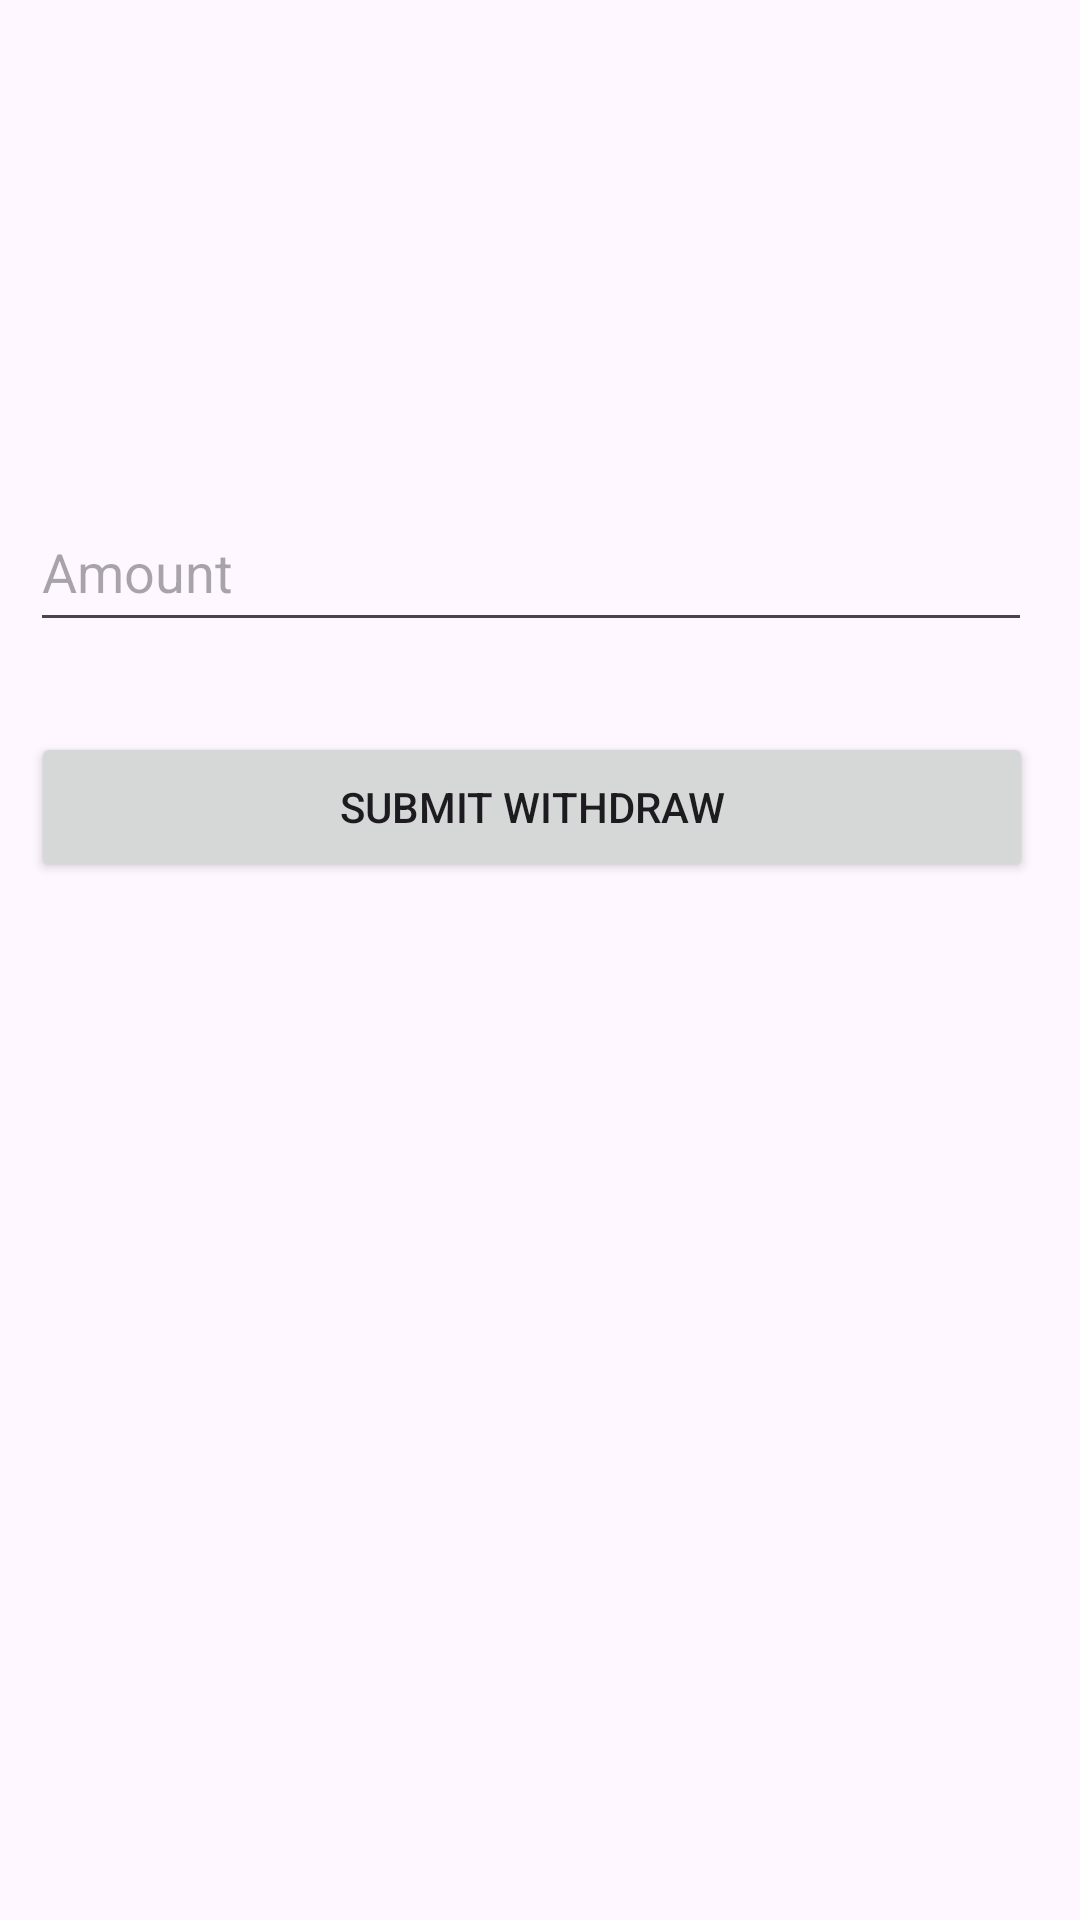

Here is an Android app screen rendered from its layout file. Give the layout XML and the strings, colors and styles it references.
<!-- AndroidManifest.xml: application theme Theme.MyFinanceApp -->
<!-- res/layout/activity_withdraw.xml -->
<?xml version="1.0" encoding="utf-8"?>
<androidx.constraintlayout.widget.ConstraintLayout
        xmlns:android="http://schemas.android.com/apk/res/android"
        xmlns:tools="http://schemas.android.com/tools"
        xmlns:app="http://schemas.android.com/apk/res-auto"
        android:layout_width="match_parent"
        android:layout_height="match_parent"
        tools:context=".WithdrawActivity">

    <TextView
            android:id="@+id/txtBalance"
            android:layout_width="334dp"
              android:layout_height="50dp"
              app:layout_constraintTop_toTopOf="parent"
              app:layout_constraintStart_toStartOf="parent"
              app:layout_constraintEnd_toEndOf="parent"
              android:layout_marginTop="96dp"
              app:layout_constraintHorizontal_bias="0.436"/>
    <EditText
            android:id="@+id/edtAmount"
            android:layout_width="334dp"
            android:layout_height="50dp"
            android:hint="Amount"
            app:layout_constraintTop_toTopOf="parent"
            app:layout_constraintStart_toStartOf="parent"
            app:layout_constraintEnd_toEndOf="parent"
            android:layout_marginTop="164dp"
            app:layout_constraintHorizontal_bias="0.387"/>
    <Button
            android:id="@+id/btnSubmitWithdraw"
            android:layout_width="334dp"
            android:layout_height="50dp"
            android:text="Submit Withdraw"
            app:layout_constraintStart_toStartOf="parent"
            app:layout_constraintEnd_toEndOf="parent"
            app:layout_constraintTop_toTopOf="parent"
            android:layout_marginTop="244dp"
            app:layout_constraintHorizontal_bias="0.402"/>
</androidx.constraintlayout.widget.ConstraintLayout>
<!-- resources referenced by this layout -->
<resources>
  <style name="Theme.MyFinanceApp" parent="Base.Theme.MyFinanceApp" />
  <style name="Base.Theme.MyFinanceApp" parent="Theme.Material3.DayNight.NoActionBar">
          
          
      </style>
</resources>
